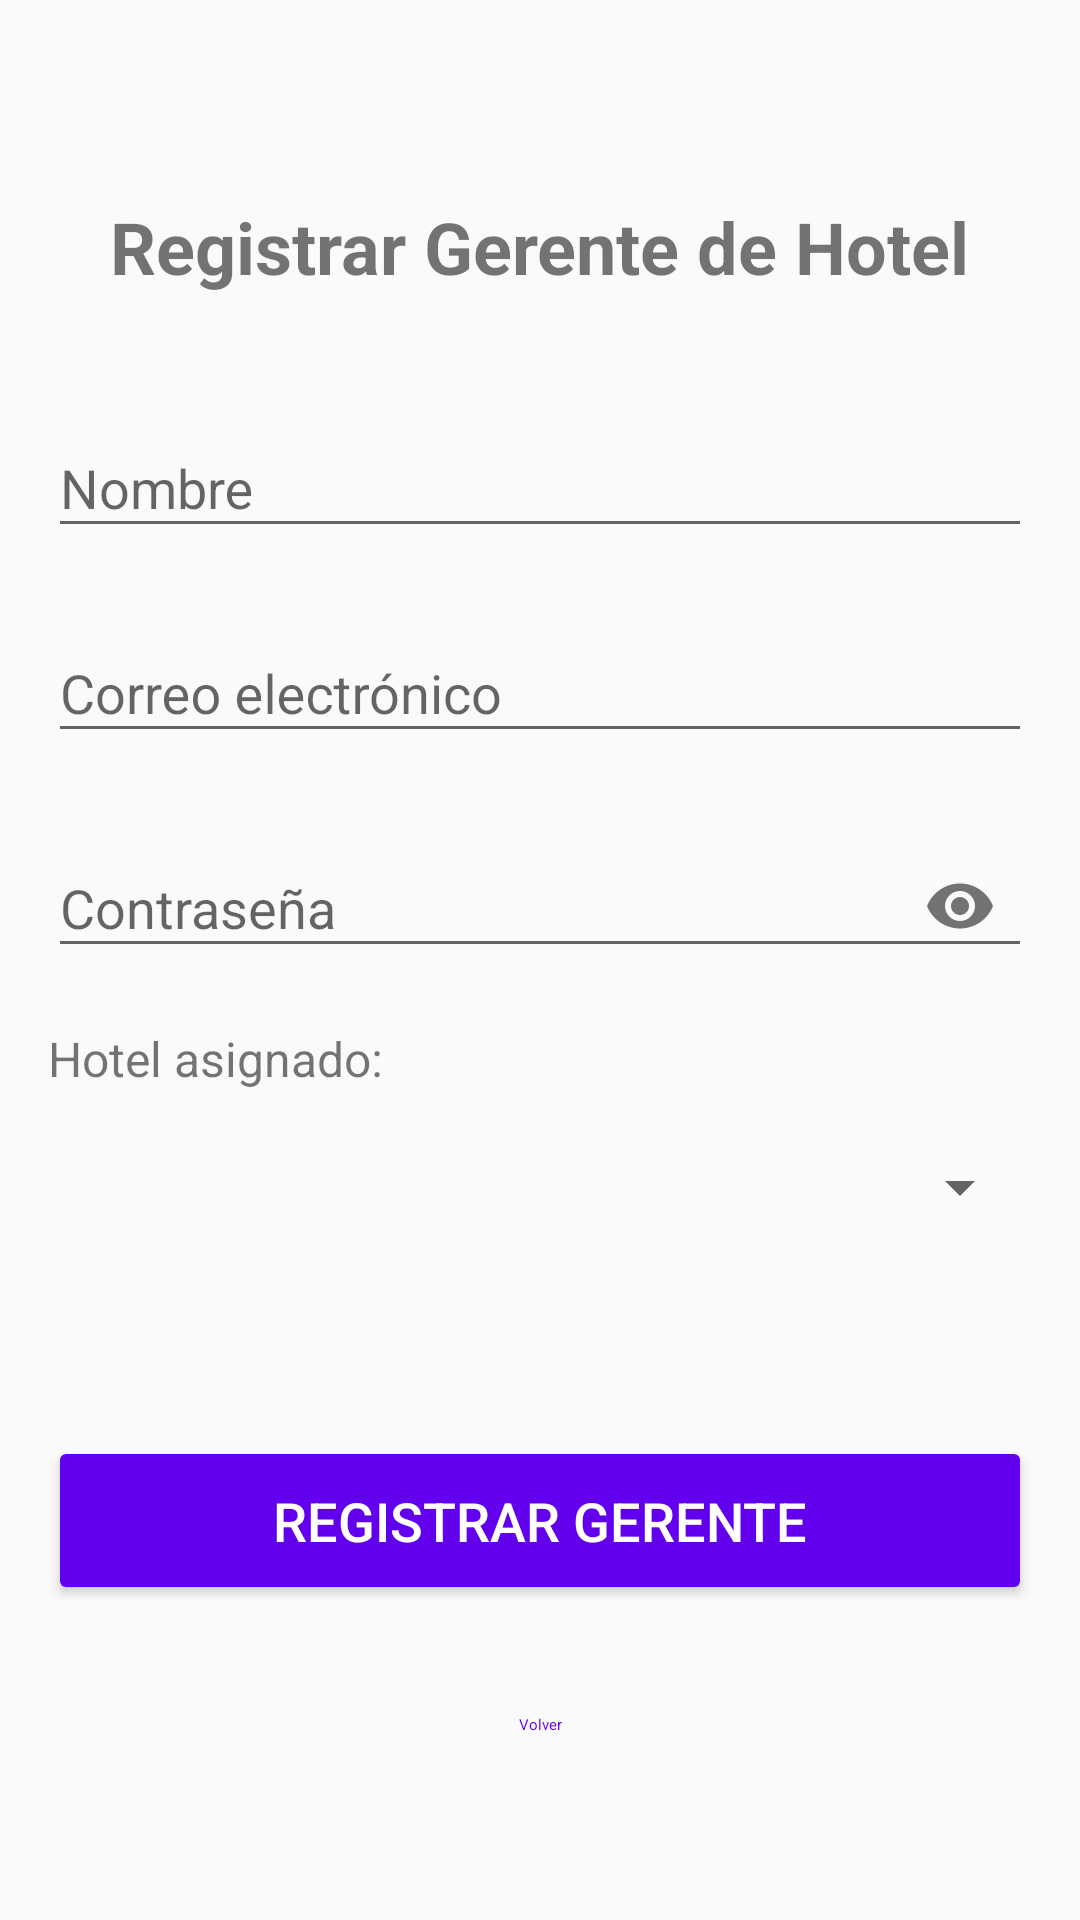

Android layout source for this screen:
<!-- AndroidManifest.xml: application theme Theme.AppCompat.Light.DarkActionBar -->
<!-- res/layout/activity_register_hotel_manager.xml -->
<?xml version="1.0" encoding="utf-8"?>

<androidx.constraintlayout.widget.ConstraintLayout xmlns:android="http://schemas.android.com/apk/res/android"
    xmlns:app="http://schemas.android.com/apk/res-auto"
    xmlns:tools="http://schemas.android.com/tools"
    android:layout_width="match_parent"
    android:layout_height="match_parent"
    android:padding="16dp"
    tools:context=".admin.RegisterHotelManagerActivity">

    <TextView
        android:id="@+id/txtRegisterHotelManagerTitle"
        android:layout_width="wrap_content"
        android:layout_height="wrap_content"
        android:layout_marginTop="50dp"
        android:text="Registrar Gerente de Hotel"
        android:textSize="24sp"
        android:textStyle="bold"
        app:layout_constraintEnd_toEndOf="parent"
        app:layout_constraintStart_toStartOf="parent"
        app:layout_constraintTop_toTopOf="parent" />

    <com.google.android.material.textfield.TextInputLayout
        android:id="@+id/tilHotelManagerName"
        android:layout_width="match_parent"
        android:layout_height="wrap_content"
        android:layout_marginTop="32dp"
        android:hint="Nombre"
        app:layout_constraintEnd_toEndOf="parent"
        app:layout_constraintStart_toStartOf="parent"
        app:layout_constraintTop_toBottomOf="@+id/txtRegisterHotelManagerTitle">

        <com.google.android.material.textfield.TextInputEditText
            android:id="@+id/edtHotelManagerName"
            android:layout_width="match_parent"
            android:layout_height="wrap_content"
            android:inputType="text" />
    </com.google.android.material.textfield.TextInputLayout>

    <com.google.android.material.textfield.TextInputLayout
        android:id="@+id/tilHotelManagerEmail"
        android:layout_width="match_parent"
        android:layout_height="wrap_content"
        android:layout_marginTop="16dp"
        android:hint="Correo electrónico"
        app:layout_constraintEnd_toEndOf="parent"
        app:layout_constraintStart_toStartOf="parent"
        app:layout_constraintTop_toBottomOf="@+id/tilHotelManagerName">

        <com.google.android.material.textfield.TextInputEditText
            android:id="@+id/edtHotelManagerEmail"
            android:layout_width="match_parent"
            android:layout_height="wrap_content"
            android:inputType="textEmailAddress" />
    </com.google.android.material.textfield.TextInputLayout>

    <com.google.android.material.textfield.TextInputLayout
        android:id="@+id/tilHotelManagerPassword"
        android:layout_width="match_parent"
        android:layout_height="wrap_content"
        android:layout_marginTop="16dp"
        android:hint="Contraseña"
        app:layout_constraintEnd_toEndOf="parent"
        app:layout_constraintStart_toStartOf="parent"
        app:layout_constraintTop_toBottomOf="@+id/tilHotelManagerEmail"
        app:passwordToggleEnabled="true">

        <com.google.android.material.textfield.TextInputEditText
            android:id="@+id/edtHotelManagerPassword"
            android:layout_width="match_parent"
            android:layout_height="wrap_content"
            android:inputType="textPassword" />
    </com.google.android.material.textfield.TextInputLayout>

    <TextView
        android:id="@+id/txtHotelLabel"
        android:layout_width="match_parent"
        android:layout_height="wrap_content"
        android:layout_marginTop="16dp"
        android:text="Hotel asignado:"
        android:textSize="16sp"
        app:layout_constraintEnd_toEndOf="parent"
        app:layout_constraintStart_toStartOf="parent"
        app:layout_constraintTop_toBottomOf="@+id/tilHotelManagerPassword" />

    <Spinner
        android:id="@+id/spinnerHotels"
        android:layout_width="match_parent"
        android:layout_height="wrap_content"
        android:layout_marginTop="8dp"
        android:minHeight="48dp"
        app:layout_constraintEnd_toEndOf="parent"
        app:layout_constraintStart_toStartOf="parent"
        app:layout_constraintTop_toBottomOf="@+id/txtHotelLabel" />

    <TextView
        android:id="@+id/txtHotelManagerErrorMessage"
        android:layout_width="match_parent"
        android:layout_height="wrap_content"
        android:layout_marginTop="16dp"
        android:textColor="@android:color/holo_red_dark"
        app:layout_constraintEnd_toEndOf="parent"
        app:layout_constraintStart_toStartOf="parent"
        app:layout_constraintTop_toBottomOf="@+id/spinnerHotels" />

    <Button
        android:id="@+id/btnRegisterHotelManager"
        android:layout_width="match_parent"
        android:layout_height="wrap_content"
        android:layout_marginTop="24dp"
        android:backgroundTint="@color/primaryColor"
        android:padding="16dp"
        android:text="Registrar Gerente"
        android:textColor="@android:color/white"
        android:textSize="18sp"
        app:layout_constraintEnd_toEndOf="parent"
        app:layout_constraintStart_toStartOf="parent"
        app:layout_constraintTop_toBottomOf="@+id/txtHotelManagerErrorMessage" />

    <Button
        android:id="@+id/btnBackFromHotelManager"
        style="@style/Widget.MaterialComponents.Button.TextButton"
        android:layout_width="wrap_content"
        android:layout_height="wrap_content"
        android:layout_marginTop="16dp"
        android:text="Volver"
        android:textColor="@color/primaryColor"
        app:layout_constraintEnd_toEndOf="parent"
        app:layout_constraintStart_toStartOf="parent"
        app:layout_constraintTop_toBottomOf="@+id/btnRegisterHotelManager" />

</androidx.constraintlayout.widget.ConstraintLayout>
<!-- resources referenced by this layout -->
<resources>
  <color name="primaryColor">#FF6200EE</color>
</resources>
